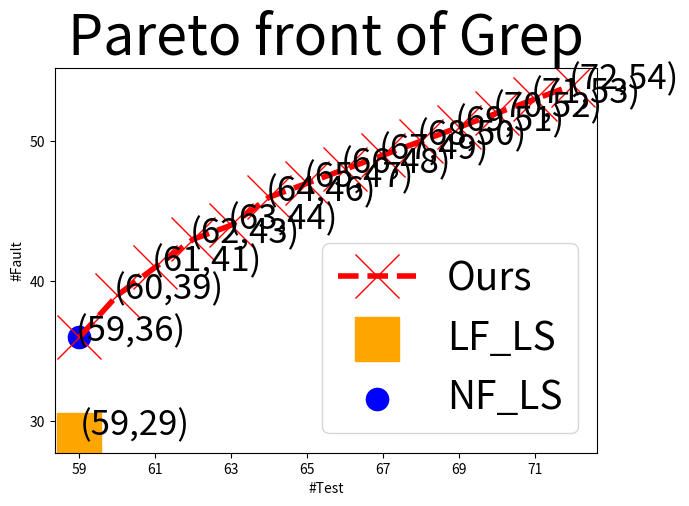

The script that saved this image:
# -*- coding: utf-8 -*-
"""
Created on Fri Dec  7 20:53:57 2018

[redacted]
"""

import matplotlib.pyplot as plt
import numpy as np 

LFLS_x = [59]
LFLS_y = [29]
NFLS_x = [59]
NFLS_y = [36]
Ours_x= [59,60,61,62,63,64,65,66,67,68,69,70,71,72]
Ours_y= [36,39,41,43,44,46,47,48,49,50,51,52,53,54]

my_x_ticks = np.arange(59, 73, 2) #显示范围为-5至5，每0.5显示一刻度
#my_y_ticks = np.arange(-2, 2, 0.2)      #显示范围为-2至2，每0.2显示一刻度
plt.xticks(my_x_ticks)
#plt.yticks(my_y_ticks)
  
params = {'font.size':'25', 'axes.titlesize':'40',  'lines.markersize': '32','axes.labelsize': '36','xtick.labelsize': '32','ytick.labelsize': '32', 'lines.linewidth': '4',
'legend.fontsize': '28', 'figure.figsize': '12, 8'}  # set figure size }
plt.rcParams.update(params)
plt.plot(Ours_x,Ours_y,linestyle='--', marker='x', color='r')
plt.scatter(LFLS_x,LFLS_y, marker='s', color='orange')
plt.scatter(NFLS_x,NFLS_y, marker='.', color='b')

for a,b in zip(Ours_x, Ours_y): 
    plt.annotate('('+str(a)+','+str(b)+')',xy=(a-0.1,b-0.3))
for a,b in zip(LFLS_x, LFLS_y): 
    plt.annotate('('+str(a)+','+str(b)+')',xy=(a,b))
plt.legend(['Ours','LF_LS', 'NF_LS'], loc='lower right')
plt.title("Pareto front of Grep")
plt.xlabel("#Test")
plt.ylabel("#Fault")
           
fig = plt.gcf()
plt.show()
fig.set_size_inches(7,5)
fig.savefig('bi_grep_plot.png')
